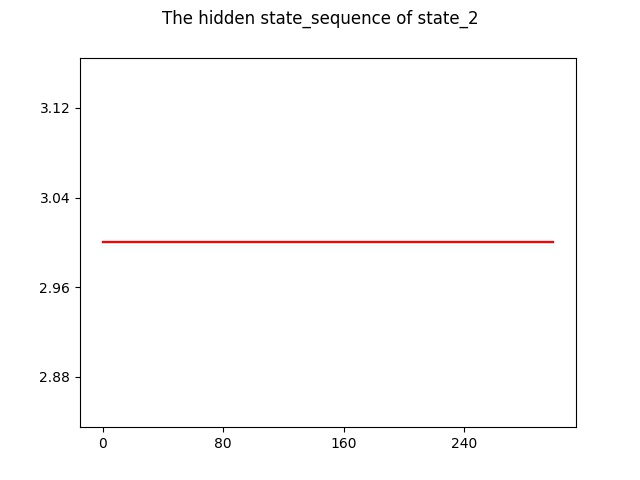

The file beside this chart, header and first rows:
, 0
0, 3.0
1, 3.0
2, 3.0
3, 3.0
4, 3.0
5, 3.0
6, 3.0
7, 3.0
8, 3.0
9, 3.0
10, 3.0
11, 3.0
12, 3.0
13, 3.0
14, 3.0
15, 3.0
16, 3.0
17, 3.0
18, 3.0
19, 3.0
20, 3.0
21, 3.0
22, 3.0
23, 3.0
24, 3.0
25, 3.0
26, 3.0
27, 3.0
28, 3.0
29, 3.0
30, 3.0
31, 3.0
32, 3.0
33, 3.0
34, 3.0
35, 3.0
36, 3.0
37, 3.0
38, 3.0
39, 3.0
40, 3.0
41, 3.0
42, 3.0
43, 3.0
44, 3.0
45, 3.0
46, 3.0
47, 3.0
48, 3.0
49, 3.0
50, 3.0
51, 3.0
52, 3.0
53, 3.0
54, 3.0
55, 3.0
56, 3.0
57, 3.0
58, 3.0
59, 3.0
... 1,740 more rows
